Dataset: dataset (GitHub, SnehalThakur/ComputerVision-CV). Classes: black-grass, charlock, cleavers, common chickweed, common wheat, fat hen, loose silky-bent, maize, scentless mayweed, shepherds purse, small-flowered cranesbill, sugar beet.

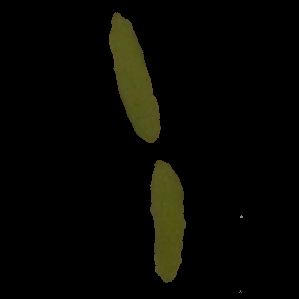
Label: fat hen

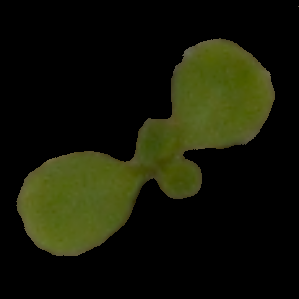
Label: shepherds purse

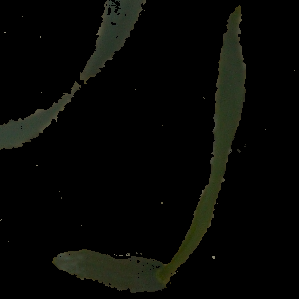
Label: common wheat

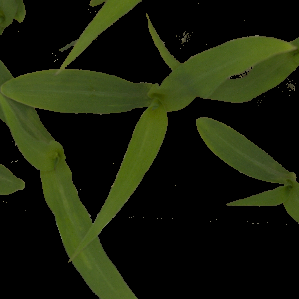
Label: maize

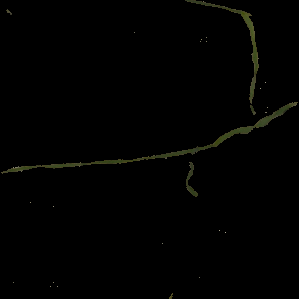
Label: black-grass

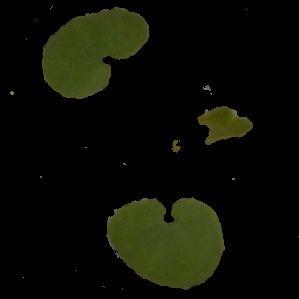
Label: small-flowered cranesbill
